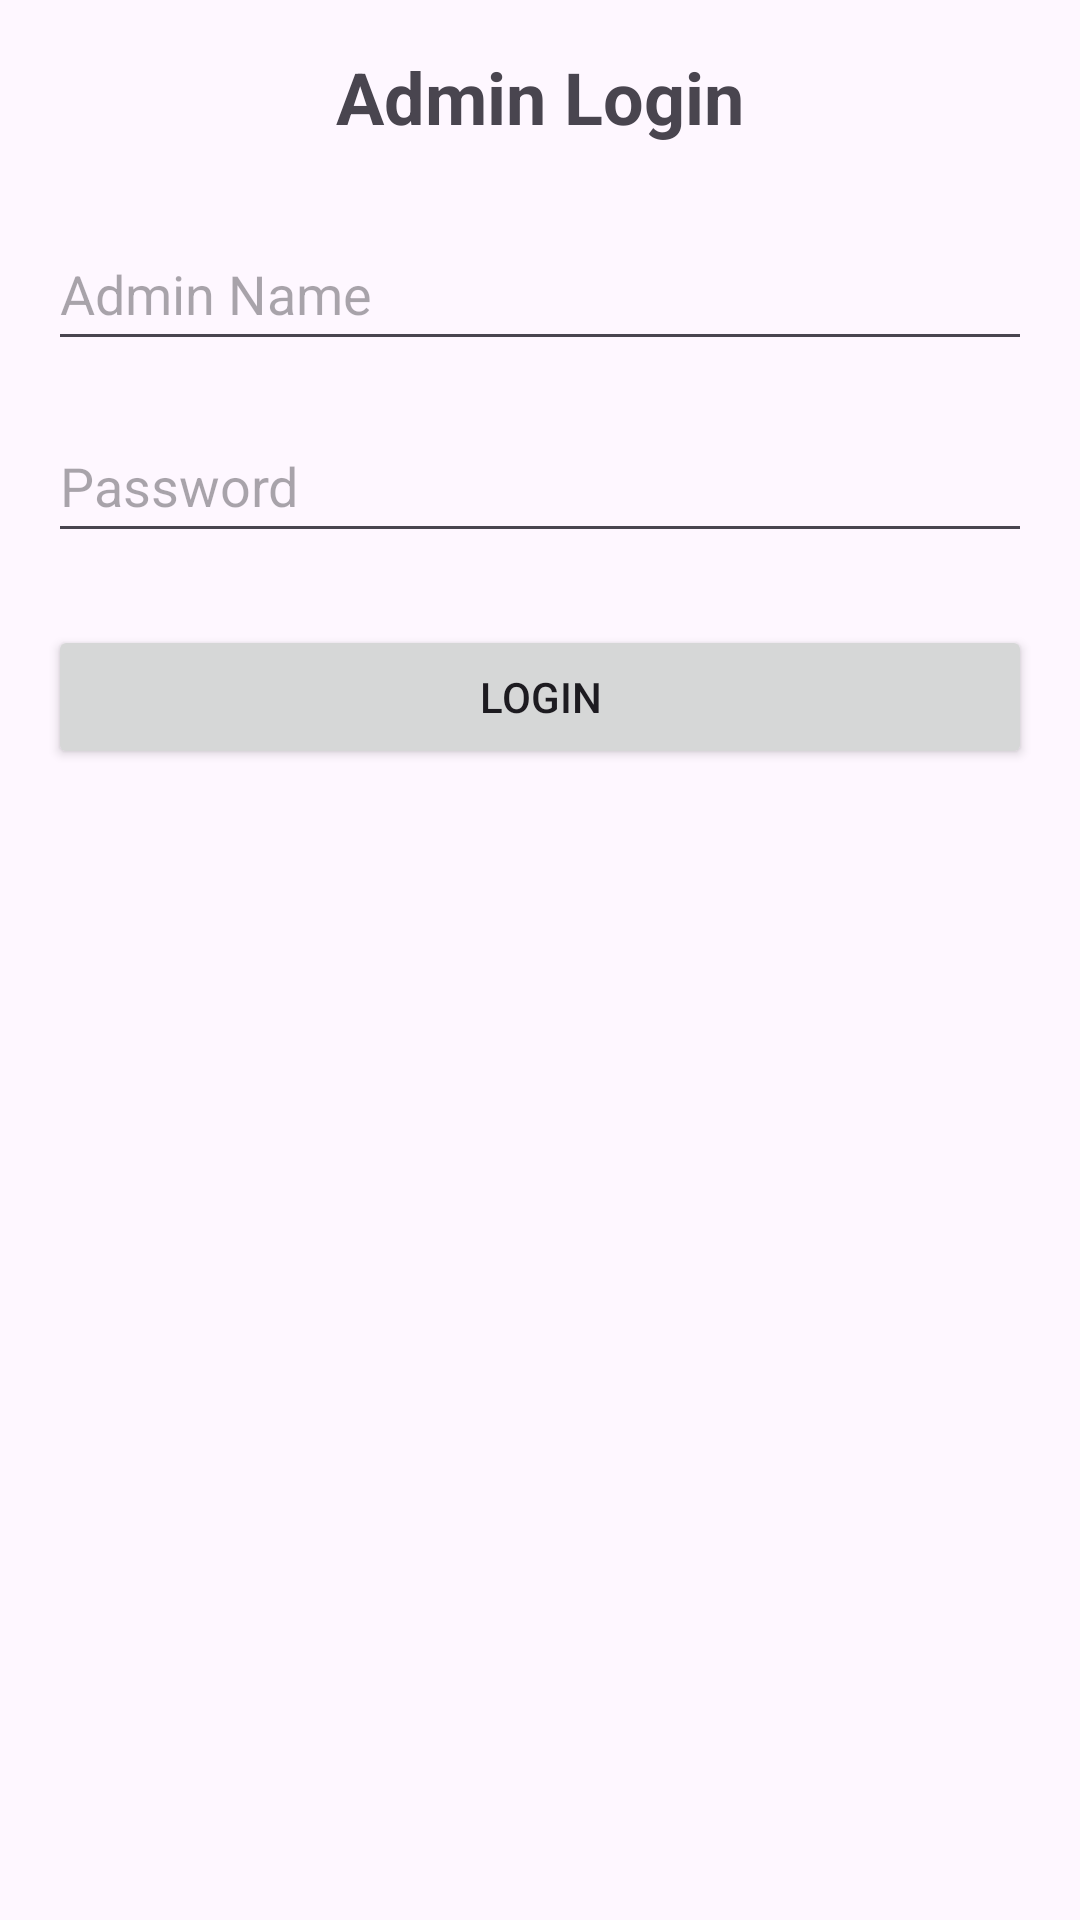

The Android layout XML behind this screen, and the referenced resources:
<!-- AndroidManifest.xml: application theme Theme.MenuMade -->
<!-- res/layout/activity_admin_login.xml -->
<RelativeLayout xmlns:android="http://schemas.android.com/apk/res/android"
    android:layout_width="match_parent"
    android:layout_height="match_parent"
    android:padding="16dp">

    <TextView
        android:layout_width="wrap_content"
        android:layout_height="wrap_content"
        android:id="@+id/textView"
        android:text="Admin Login"
        android:textSize="24sp"
        android:textStyle="bold"
        android:layout_centerHorizontal="true"
        android:layout_marginBottom="24dp" />

    <EditText
        android:id="@+id/ed_admin_name"
        android:layout_width="match_parent"
        android:layout_height="wrap_content"
        android:layout_below="@id/textView"
        android:hint="Admin Name"
        android:inputType="text"
        android:minHeight="48dp" />

    <EditText
        android:id="@+id/ed_password"
        android:layout_width="match_parent"
        android:layout_height="wrap_content"
        android:layout_below="@id/ed_admin_name"
        android:layout_marginTop="16dp"
        android:hint="Password"
        android:inputType="textPassword"
        android:minHeight="48dp" />

    <Button
        android:id="@+id/btn_login"
        android:layout_width="match_parent"
        android:layout_height="wrap_content"
        android:text="Login"
        android:layout_below="@id/ed_password"
        android:layout_marginTop="24dp" />

</RelativeLayout>
<!-- resources referenced by this layout -->
<resources>
  <style name="Theme.MenuMade" parent="Base.Theme.MenuMade" />
  <style name="Base.Theme.MenuMade" parent="Theme.Material3.DayNight.NoActionBar">
          
          
      </style>
</resources>
